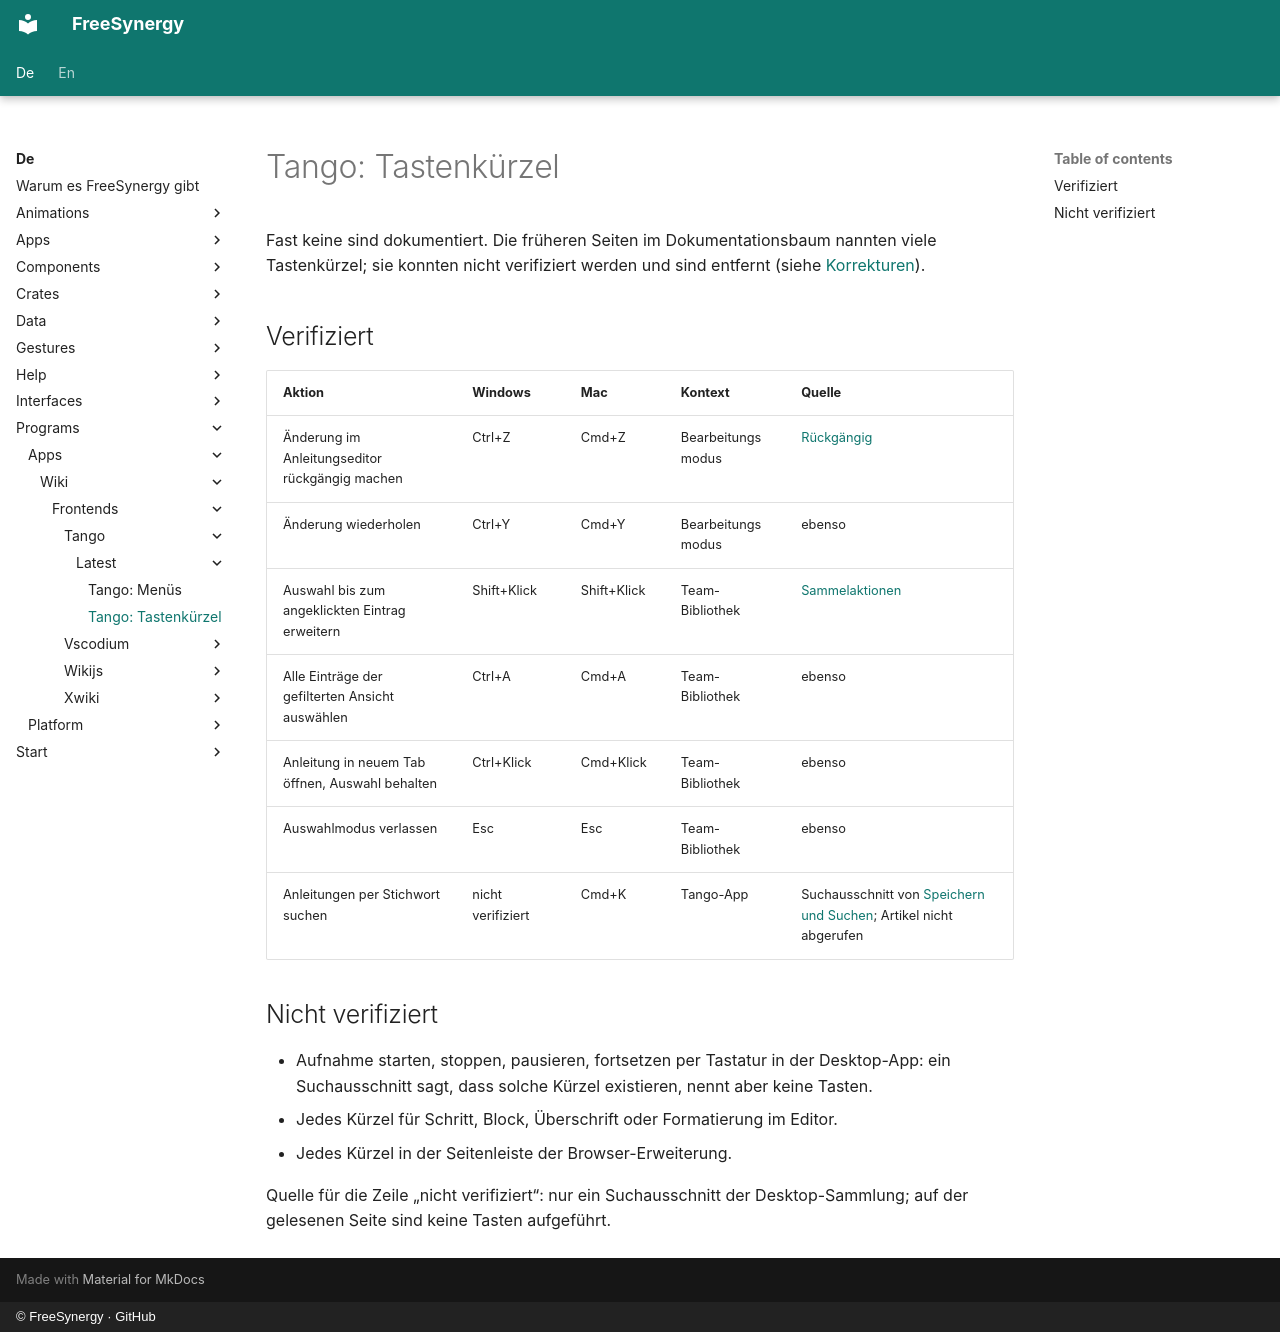

repository: FreeSynergy/fs-documentation · page: de/programs/apps/wiki/frontends/tango/latest/shortcuts/index.html · generator: mkdocs · copyright: © FreeSynergy · GitHub

# Tango: Tastenkürzel

Fast keine sind dokumentiert. Die früheren Seiten im Dokumentationsbaum nannten viele Tastenkürzel; sie konnten nicht verifiziert werden und sind entfernt (siehe [Korrekturen](../changelog.md)).

## Verifiziert

| Aktion | Windows | Mac | Kontext | Quelle |
|---|---|---|---|---|
| Änderung im Anleitungseditor rückgängig machen | Ctrl+Z | Cmd+Z | Bearbeitungsmodus | [Rückgängig](https://help.tango.ai/en/articles/17747616-how-do-i-undo-changes-in-the-tango-editor) |
| Änderung wiederholen | Ctrl+Y | Cmd+Y | Bearbeitungsmodus | ebenso |
| Auswahl bis zum angeklickten Eintrag erweitern | Shift+Klick | Shift+Klick | Team-Bibliothek | [Sammelaktionen](https://help.tango.ai/en/articles/16652169-how-do-i-use-bulk-actions-in-the-team-library) |
| Alle Einträge der gefilterten Ansicht auswählen | Ctrl+A | Cmd+A | Team-Bibliothek | ebenso |
| Anleitung in neuem Tab öffnen, Auswahl behalten | Ctrl+Klick | Cmd+Klick | Team-Bibliothek | ebenso |
| Auswahlmodus verlassen | Esc | Esc | Team-Bibliothek | ebenso |
| Anleitungen per Stichwort suchen | nicht verifiziert | Cmd+K | Tango-App | Suchausschnitt von [Speichern und Suchen](https://help.tango.ai/en/articles/7231409-can-i-store-and-search-for-tangos-in-my-workspace); Artikel nicht abgerufen |

## Nicht verifiziert

- Aufnahme starten, stoppen, pausieren, fortsetzen per Tastatur in der Desktop-App: ein Suchausschnitt sagt, dass solche Kürzel existieren, nennt aber keine Tasten.
- Jedes Kürzel für Schritt, Block, Überschrift oder Formatierung im Editor.
- Jedes Kürzel in der Seitenleiste der Browser-Erweiterung.

Quelle für die Zeile „nicht verifiziert“: nur ein Suchausschnitt der Desktop-Sammlung; auf der gelesenen Seite sind keine Tasten aufgeführt.
